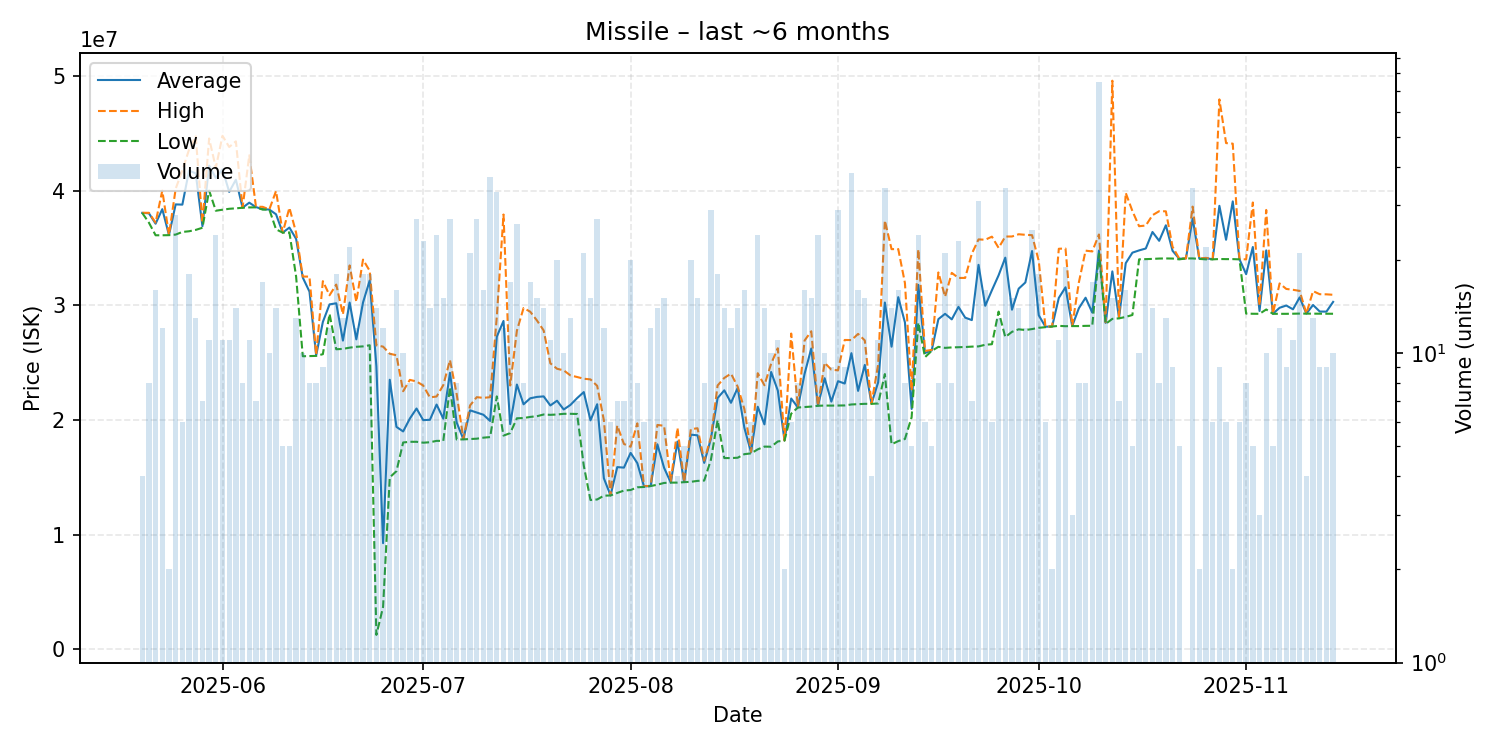

Data behind this chart, as committed beside it:
date, average, highest, lowest, order_count, volume
2025-05-20, 38055000, 38060000, 38050000, 4, 4
2025-05-21, 38018750, 38060000, 37200000, 7, 8
2025-05-22, 37109375, 37210000, 36100000, 10, 16
2025-05-23, 38377500, 40000000, 36100000, 9, 12
2025-05-24, 36120000, 36130000, 36110000, 2, 2
2025-05-25, 38793214, 40155000, 36160000, 21, 28
2025-05-26, 38773333, 41770000, 36390000, 5, 6
2025-05-27, 41748333, 43570000, 36450000, 16, 18
2025-05-28, 41492308, 44720000, 36570000, 7, 13
2025-05-29, 36894286, 37170000, 36755000, 7, 7
2025-05-30, 42179091, 44540000, 40000000, 7, 11
2025-05-31, 41101667, 41990000, 38240000, 21, 24
2025-06-01, 41848182, 44775000, 38330000, 10, 11
2025-06-02, 39885455, 43800000, 38410000, 11, 11
2025-06-03, 40947143, 44290000, 38450000, 13, 14
2025-06-04, 38507500, 38510000, 38500000, 7, 8
2025-06-05, 38943636, 43070000, 38530000, 10, 11
2025-06-06, 38555714, 38590000, 38535000, 6, 7
2025-06-07, 38382353, 38580000, 38340000, 11, 17
2025-06-08, 38343000, 38355000, 38340000, 8, 10
2025-06-09, 37931429, 39955000, 36620000, 11, 14
2025-06-10, 36330000, 36330000, 36330000, 4, 5
2025-06-11, 36774000, 38500000, 36350000, 5, 5
2025-06-12, 35789231, 36330000, 32510000, 10, 13
2025-06-13, 32410000, 32500000, 25550000, 6, 10
2025-06-14, 31185000, 32495000, 25565000, 7, 8
2025-06-15, 25618750, 25680000, 25580000, 7, 8
2025-06-16, 28543333, 32100000, 25730000, 7, 9
2025-06-17, 30074167, 30870000, 29245000, 8, 12
2025-06-18, 30167778, 31800000, 26160000, 15, 18
2025-06-19, 26913846, 29200000, 26190000, 11, 13
2025-06-20, 30234545, 33470000, 26300000, 17, 22
2025-06-21, 27021667, 30295000, 26375000, 11, 12
2025-06-22, 30232778, 33980000, 26410000, 16, 18
2025-06-23, 32159444, 33000000, 26510000, 14, 18
2025-06-24, 24675071, 26500000, 1251000, 12, 14
2025-06-25, 9250500, 26390000, 3689000, 10, 12
2025-06-26, 23501000, 25770000, 14985000, 9, 10
2025-06-27, 19390000, 25635000, 15530000, 13, 16
2025-06-28, 18992000, 22500000, 18030000, 9, 10
2025-06-29, 20113750, 23490000, 18090000, 6, 8
2025-06-30, 20991481, 23350000, 18090000, 20, 27
2025-07-01, 19979130, 22995000, 18010000, 19, 23
2025-07-02, 20007143, 21960000, 18050000, 9, 14
2025-07-03, 21337500, 22040000, 18170000, 16, 24
2025-07-04, 20110667, 23030000, 18170000, 14, 15
2025-07-05, 24104815, 25220000, 22850000, 20, 27
2025-07-06, 19770000, 22250000, 18290000, 5, 8
2025-07-07, 18320000, 18350000, 18300000, 5, 6
2025-07-08, 20834286, 21260000, 18330000, 15, 21
2025-07-09, 20640000, 21980000, 18360000, 12, 27
2025-07-10, 20448125, 21920000, 18450000, 11, 16
2025-07-11, 19907297, 21980000, 18500000, 21, 37
2025-07-12, 27260909, 29000000, 22050000, 24, 33
2025-07-13, 28627500, 37910000, 18630000, 8, 12
2025-07-14, 19630588, 23000000, 18845000, 11, 17
2025-07-15, 23083077, 27780000, 20140000, 15, 26
2025-07-16, 21360000, 29760000, 20160000, 7, 8
2025-07-17, 21884118, 29430000, 20260000, 15, 17
2025-07-18, 22004000, 28670000, 20320000, 14, 15
... 119 more rows
